Image classification data set "OTTO_ML_Dataset" (dhsig86/ottoatlas on GitHub). Class labels (5): not otoscopic, normal, otite externa aguda, acute otitis media, chronic otitis media.

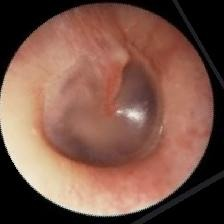
Label: normal

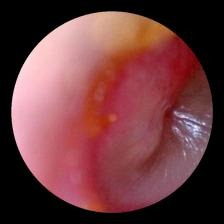
Label: acute otitis media

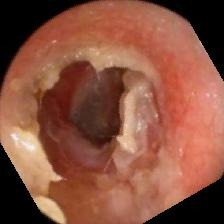
Label: otite externa aguda

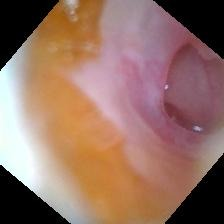
Label: chronic otitis media

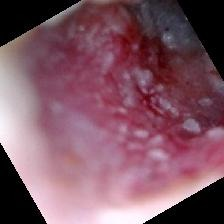
Label: otite externa aguda

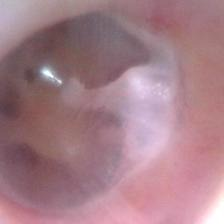
Label: normal
